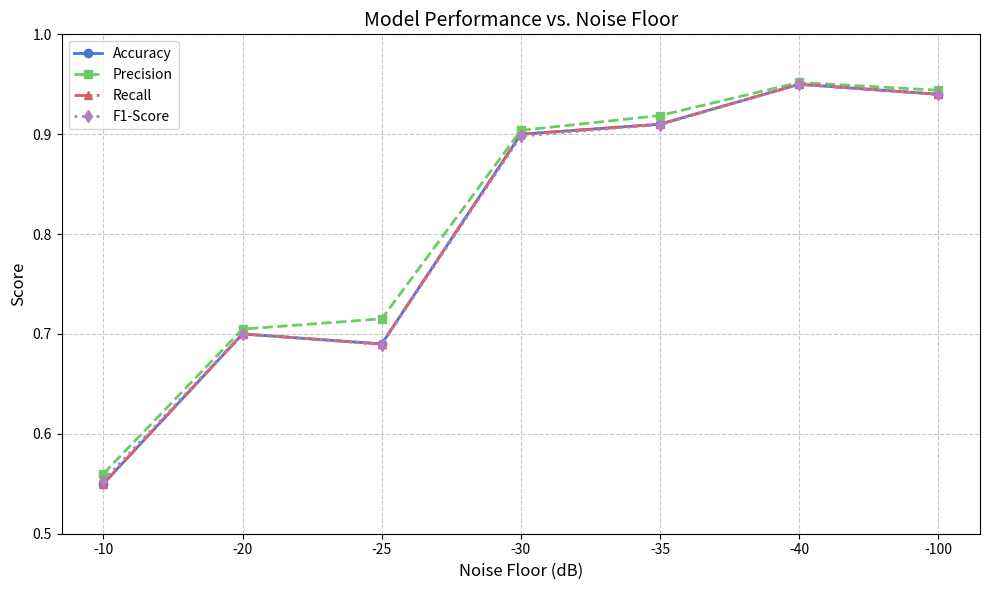

Generate this figure with matplotlib:
import matplotlib.pyplot as plt

# 准备数据
noise_floors = ["-10", "-20", "-25", "-30", "-35", "-40", "-100"]
accuracy = [0.5500, 0.7000, 0.6900, 0.9000, 0.9100, 0.9500, 0.9400]
precision = [0.5601, 0.7049, 0.7151, 0.9038, 0.9187, 0.9518, 0.9440]
recall = [0.5500, 0.7000, 0.6900, 0.9000, 0.9100, 0.9500, 0.9400]
f1_score = [0.5531, 0.7003, 0.6893, 0.8981, 0.9097, 0.9499, 0.9398]

# 设置绘图风格
plt.figure(figsize=(10, 6))
plt.style.use('seaborn-v0_8-muted') # 或者使用 'ggplot'

# 绘制各项指标
plt.plot(noise_floors, accuracy, marker='o', linestyle='-', linewidth=2, label='Accuracy')
plt.plot(noise_floors, precision, marker='s', linestyle='--', linewidth=2, label='Precision')
plt.plot(noise_floors, recall, marker='^', linestyle='-.', linewidth=2, label='Recall')
plt.plot(noise_floors, f1_score, marker='d', linestyle=':', linewidth=2, label='F1-Score')

# 添加标题和标签
plt.title('Model Performance vs. Noise Floor', fontsize=14)
plt.xlabel('Noise Floor (dB)', fontsize=12)
plt.ylabel('Score', fontsize=12)
plt.ylim(0.5, 1.0) # 根据数据范围调整 y 轴区间
plt.grid(True, linestyle='--', alpha=0.7)
plt.legend()

# 显示图像
plt.tight_layout()
plt.show()
